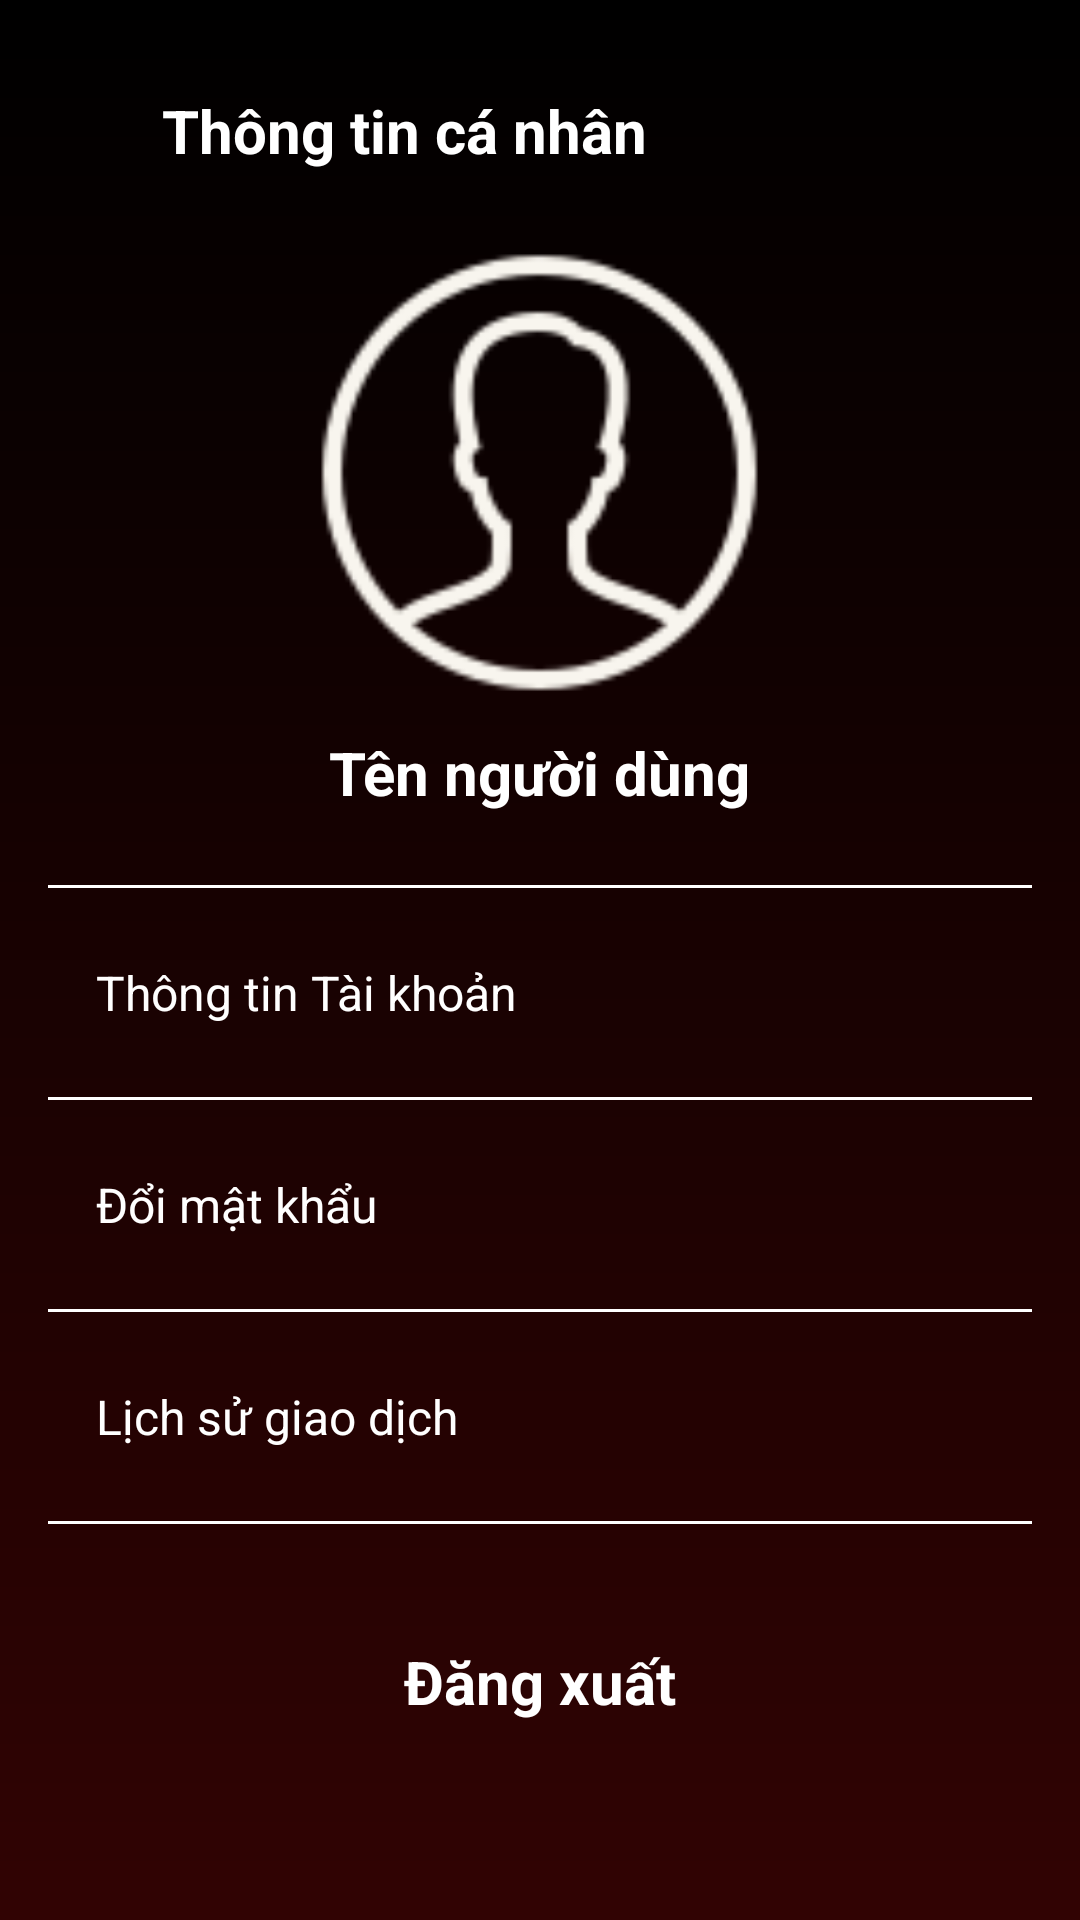

Produce the Android XML layout that renders to this screen, including the resource entries it uses.
<!-- AndroidManifest.xml: application theme Theme.NTTCinemas -->
<!-- res/layout/activity_profile.xml -->
<?xml version="1.0" encoding="utf-8"?>
<ScrollView xmlns:android="http://schemas.android.com/apk/res/android"
    android:layout_width="match_parent"
    android:layout_height="match_parent"
    xmlns:tools="http://schemas.android.com/tools"
    android:background="@drawable/balance_card_background"
    android:padding="16dp">

    <LinearLayout
        android:layout_width="match_parent"
        android:layout_height="wrap_content"
        android:orientation="vertical">
        
        <LinearLayout
            android:layout_width="362dp"
            android:layout_height="63dp"
            android:gravity="center_vertical"
            android:orientation="horizontal"
            android:paddingBottom="16dp"
            android:id="@+id/titleBar"
            tools:ignore="MissingConstraints"
            tools:layout_editor_absoluteX="49dp"
            tools:layout_editor_absoluteY="1dp">

            <ImageView
                android:id="@+id/btnBack"
                android:layout_width="30dp"
                android:layout_height="30dp"
                android:layout_gravity="center"
                android:layout_marginLeft="5dp"
                android:layout_marginTop="5dp"
                android:layout_marginEnd="8dp"
                android:contentDescription="Quay lại"
                android:src="@drawable/back_2" />

            <TextView
                android:id="@+id/tvTitle"
                android:layout_width="wrap_content"
                android:layout_height="39dp"
                android:layout_gravity="center"
                android:layout_marginTop="10dp"
                android:text="Thông tin cá nhân"
                android:textColor="@color/white"
                android:textSize="20sp"
                android:textStyle="bold" />
        </LinearLayout>
        
        <LinearLayout
            android:layout_width="match_parent"
            android:layout_height="wrap_content"
            android:orientation="vertical"
            android:gravity="center"
            android:layout_marginBottom="16dp"
            android:id="@+id/avatarSection">

            <ImageView
                android:id="@+id/profileAvatar"
                android:layout_width="153dp"
                android:layout_height="157dp"
                android:contentDescription="Avatar"
                android:scaleType="centerCrop"
                android:src="@drawable/ic_avatar1" />

            <TextView
                android:id="@+id/profileName"
                android:layout_width="wrap_content"
                android:layout_height="wrap_content"
                android:text="Tên người dùng"
                android:textSize="20sp"
                android:textStyle="bold"
                android:textColor="#FFFFFF"
                android:layout_marginTop="8dp" />
        </LinearLayout>

        
        <LinearLayout
            android:layout_width="match_parent"
            android:layout_height="wrap_content"
            android:orientation="vertical"
            android:id="@+id/infoSection">
            
            <View
                android:layout_width="match_parent"
                android:layout_height="1dp"
                android:background="@color/white"
                android:layout_marginVertical="8dp" />
            <TextView
                android:layout_width="match_parent"
                android:layout_height="wrap_content"
                android:text="Thông tin Tài khoản"
                android:drawablePadding="8dp"
                android:padding="16dp"
                android:textColor="@color/white"
                android:textSize="16sp"
                android:gravity="center_vertical"
                android:id="@+id/accountInfo" />
            
            <View
                android:layout_width="match_parent"
                android:layout_height="1dp"
                android:background="@color/white"
                android:layout_marginVertical="8dp" />
            <TextView
                android:layout_width="match_parent"
                android:layout_height="wrap_content"
                android:text="Đổi mật khẩu"
                android:drawablePadding="8dp"
                android:padding="16dp"
                android:textSize="16sp"
                android:gravity="center_vertical"
                android:textColor="@color/white"
                android:id="@+id/changePassword" />
            
            <View
                android:layout_width="match_parent"
                android:layout_height="1dp"
                android:background="@color/white"
                android:layout_marginVertical="8dp" />
            <TextView
                android:layout_width="match_parent"
                android:layout_height="wrap_content"
                android:text="Lịch sử giao dịch"
                android:drawablePadding="8dp"
                android:padding="16dp"
                android:textColor="@color/white"
                android:textSize="16sp"
                android:gravity="center_vertical"
                android:id="@+id/transactionHistory" />
            
            <View
                android:layout_width="match_parent"
                android:layout_height="1dp"
                android:background="@color/white"
                android:layout_marginVertical="8dp" />
            <TextView
                android:layout_width="match_parent"
                android:layout_height="wrap_content"
                android:text="Đăng xuất"
                android:layout_gravity="center"
                android:layout_marginTop="15dp"
                android:drawablePadding="8dp"
                android:padding="16dp"
                android:textColor="@color/white"
                android:textSize="20sp"
                android:textStyle="bold"
                android:gravity="center"
                android:id="@+id/logout" />
        </LinearLayout>
    </LinearLayout>
</ScrollView>
<!-- resources referenced by this layout -->
<resources>
  <color name="white">#FFFFFFFF</color>
  <!-- drawable balance_card_background (drawable) -->
  <?xml version="1.0" encoding="utf-8"?>
  <shape xmlns:android="http://schemas.android.com/apk/res/android">
      <gradient
          android:angle="50"
          android:endColor="#310303"
          android:startColor="#000000" />
  </shape>
  <!-- drawable ic_avatar1: png bitmap (drawable, 3532 bytes) -->
  <style name="Theme.NTTCinemas" parent="Base.Theme.NTTCinemas" />
  <style name="Base.Theme.NTTCinemas" parent="Theme.Material3.DayNight.NoActionBar">
          
          
      </style>
</resources>
